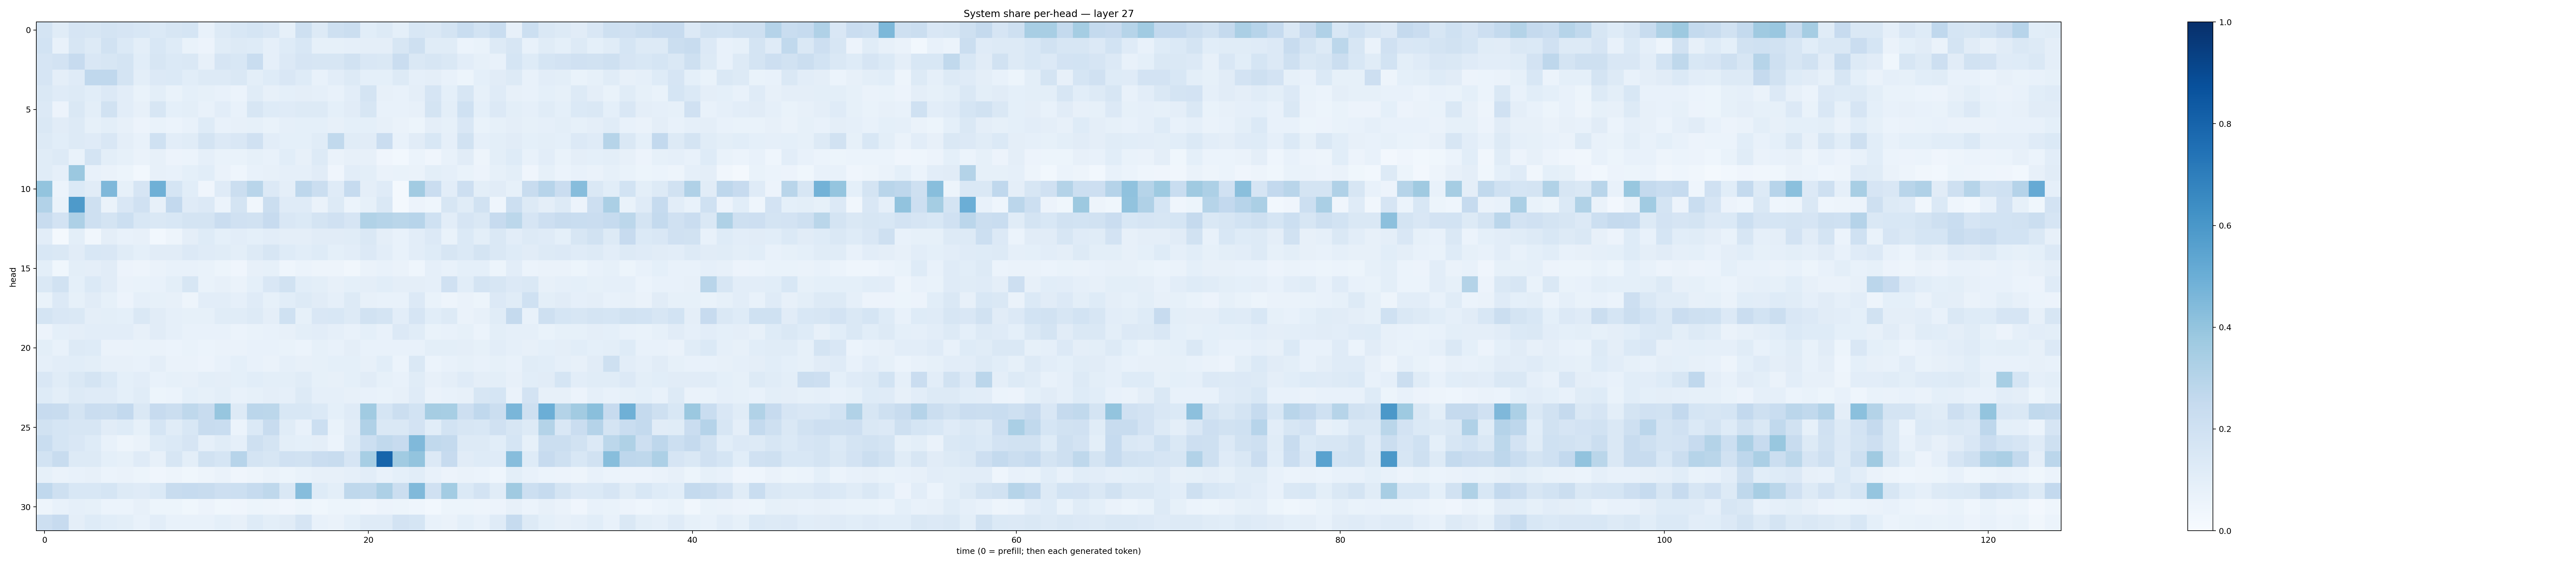

Values plotted in this chart, from the file beside it:
0.17594974, 0.11475985, 0.16770864, 0.16126369, 0.17964135, 0.16495302, 0.15516758, 0.14008082, 0.16328721, 0.16930237, 0.07431398, 0.13029964, 0.15594622, 0.16934524, 0.14849845, 0.085189566, 0.20873353, 0.12930474, 0.20314527, 0.22505088, 0.107239, 0.12688142, 0.0927482, 0.15476549
0.1863, 0.07119, 0.1626, 0.1328, 0.1881, 0.1398, 0.09838, 0.154, 0.125, 0.0693, 0.05503, 0.1162, 0.1254, 0.1234, 0.08669, 0.1241, 0.1536, 0.08301, 0.08214, 0.08879, 0.09759, 0.09456, 0.1592, 0.2086
0.1671, 0.1812, 0.2439, 0.1493, 0.1622, 0.1779, 0.1065, 0.1628, 0.1377, 0.1473, 0.07908, 0.1655, 0.1528, 0.2306, 0.08889, 0.1361, 0.1671, 0.1567, 0.1567, 0.1916, 0.1499, 0.1445, 0.2268, 0.1484
0.1656, 0.09417, 0.1206, 0.2684, 0.2659, 0.1748, 0.101, 0.133, 0.1377, 0.1088, 0.1285, 0.132, 0.1452, 0.1002, 0.1234, 0.1494, 0.1219, 0.07404, 0.102, 0.1301, 0.09197, 0.09364, 0.1322, 0.08758
0.1453, 0.1176, 0.1293, 0.1085, 0.1334, 0.1023, 0.07026, 0.1003, 0.06847, 0.08991, 0.08552, 0.07247, 0.05918, 0.1144, 0.07947, 0.09217, 0.09388, 0.08864, 0.07772, 0.1027, 0.1771, 0.0811, 0.07438, 0.09716
0.1349, 0.05483, 0.1455, 0.1004, 0.1942, 0.1029, 0.08081, 0.1573, 0.09267, 0.1002, 0.07234, 0.103, 0.07572, 0.1599, 0.1248, 0.1197, 0.1291, 0.1256, 0.09191, 0.1124, 0.1583, 0.07789, 0.0773, 0.08014
0.1425, 0.1121, 0.1295, 0.08334, 0.09922, 0.07964, 0.05586, 0.06935, 0.06225, 0.07618, 0.1216, 0.07251, 0.08147, 0.08493, 0.06813, 0.0868, 0.09019, 0.09022, 0.07862, 0.09077, 0.0919, 0.07937, 0.06272, 0.05429
0.1299, 0.1061, 0.1314, 0.1204, 0.1517, 0.09457, 0.07655, 0.2023, 0.1042, 0.1169, 0.1729, 0.1334, 0.1491, 0.1958, 0.1029, 0.09184, 0.09265, 0.1168, 0.2619, 0.1172, 0.1102, 0.23, 0.07323, 0.1115
0.117, 0.1251, 0.06869, 0.1729, 0.09863, 0.08512, 0.06359, 0.08121, 0.0552, 0.06124, 0.08844, 0.06752, 0.07018, 0.08238, 0.07742, 0.1077, 0.07857, 0.1301, 0.06538, 0.07956, 0.08054, 0.03927, 0.02757, 0.06154
0.1167, 0.08869, 0.3821, 0.07648, 0.06519, 0.05224, 0.02827, 0.079, 0.07396, 0.091, 0.1085, 0.0653, 0.04572, 0.0705, 0.08126, 0.08853, 0.08772, 0.1102, 0.04057, 0.1031, 0.09937, 0.06252, 0.06889, 0.06586
0.3992, 0.05993, 0.1404, 0.1121, 0.4499, 0.08469, 0.1677, 0.4911, 0.1707, 0.1078, 0.04162, 0.1193, 0.2188, 0.2921, 0.1361, 0.0956, 0.2756, 0.222, 0.1207, 0.2491, 0.09744, 0.119, 0.02341, 0.3615
0.3105, 0.06923, 0.5874, 0.2051, 0.06375, 0.1504, 0.1989, 0.07896, 0.2608, 0.1203, 0.1362, 0.06002, 0.1792, 0.03377, 0.2261, 0.1204, 0.118, 0.06476, 0.1287, 0.05943, 0.08428, 0.1457, 0.02105, 0.05743
0.2392, 0.1836, 0.3245, 0.2095, 0.1755, 0.2175, 0.1552, 0.1455, 0.1557, 0.1749, 0.1793, 0.2296, 0.1955, 0.1908, 0.2431, 0.1494, 0.14, 0.1787, 0.1972, 0.1656, 0.3131, 0.2976, 0.2885, 0.2965
0.102, 0.02077, 0.0982, 0.03443, 0.09644, 0.0742, 0.0802, 0.03058, 0.04788, 0.09662, 0.1218, 0.09285, 0.1044, 0.09159, 0.1028, 0.09489, 0.09511, 0.1122, 0.1108, 0.1142, 0.1448, 0.09389, 0.07175, 0.1033
0.1537, 0.1441, 0.1105, 0.1551, 0.1502, 0.1151, 0.09124, 0.1119, 0.1112, 0.1364, 0.1186, 0.1166, 0.1001, 0.1305, 0.1565, 0.1229, 0.1083, 0.1228, 0.09021, 0.1044, 0.1365, 0.1024, 0.07675, 0.1042
0.09841, 0.03877, 0.1006, 0.09441, 0.1124, 0.05499, 0.04846, 0.06632, 0.07438, 0.07291, 0.06944, 0.05198, 0.04203, 0.08176, 0.08205, 0.04332, 0.06199, 0.04714, 0.04943, 0.03502, 0.06421, 0.07114, 0.06572, 0.04642
0.1409, 0.1906, 0.09374, 0.1393, 0.1117, 0.06629, 0.06972, 0.07459, 0.09775, 0.1636, 0.06818, 0.07831, 0.06631, 0.09268, 0.1488, 0.1883, 0.1056, 0.09821, 0.07984, 0.09123, 0.0957, 0.1084, 0.09578, 0.09717
0.06956, 0.1329, 0.08309, 0.11, 0.08524, 0.05826, 0.08661, 0.08441, 0.08028, 0.04788, 0.1043, 0.102, 0.08654, 0.1205, 0.08511, 0.1078, 0.1321, 0.1128, 0.0894, 0.1316, 0.07884, 0.07057, 0.07356, 0.1331
0.1774, 0.1515, 0.1443, 0.09514, 0.09871, 0.0932, 0.1417, 0.1119, 0.08842, 0.08419, 0.08426, 0.115, 0.117, 0.1302, 0.09745, 0.2016, 0.08518, 0.1519, 0.1531, 0.1286, 0.1934, 0.1756, 0.1045, 0.1665
0.05823, 0.0905, 0.0946, 0.102, 0.1047, 0.1048, 0.08174, 0.1122, 0.08725, 0.07174, 0.07388, 0.072, 0.06095, 0.06713, 0.07714, 0.08174, 0.1001, 0.1043, 0.08968, 0.0768, 0.09157, 0.07341, 0.1358, 0.1162
0.09873, 0.07801, 0.1304, 0.1229, 0.06613, 0.06388, 0.06643, 0.06432, 0.06236, 0.06854, 0.0603, 0.06264, 0.06497, 0.07729, 0.07766, 0.06752, 0.05971, 0.08241, 0.0726, 0.09427, 0.07342, 0.07362, 0.07321, 0.07074
0.08685, 0.1032, 0.1074, 0.09995, 0.08097, 0.08131, 0.07645, 0.0955, 0.06286, 0.06488, 0.05703, 0.07453, 0.09121, 0.07109, 0.06483, 0.08895, 0.07946, 0.08263, 0.09022, 0.09372, 0.07995, 0.1074, 0.05929, 0.1425
0.1523, 0.117, 0.142, 0.1787, 0.1371, 0.09374, 0.1052, 0.07678, 0.08579, 0.08145, 0.1011, 0.09449, 0.09267, 0.1078, 0.09997, 0.09892, 0.115, 0.08553, 0.0791, 0.09145, 0.1097, 0.08376, 0.07758, 0.1165
0.1236, 0.09936, 0.126, 0.1209, 0.1191, 0.09072, 0.1163, 0.05252, 0.05978, 0.09184, 0.08427, 0.09829, 0.07299, 0.08445, 0.09432, 0.08956, 0.1303, 0.08962, 0.08963, 0.07928, 0.07598, 0.06707, 0.0783, 0.1178
0.2455, 0.2365, 0.1731, 0.2268, 0.2209, 0.2593, 0.1442, 0.2437, 0.2217, 0.2705, 0.2365, 0.3922, 0.1263, 0.2842, 0.2797, 0.1541, 0.156, 0.1387, 0.09113, 0.1203, 0.3643, 0.1695, 0.2213, 0.1839
0.1879, 0.1689, 0.1568, 0.1587, 0.1122, 0.1218, 0.08504, 0.1684, 0.1159, 0.1557, 0.2347, 0.2306, 0.06082, 0.1378, 0.24, 0.1155, 0.07391, 0.2159, 0.06925, 0.1125, 0.3192, 0.1414, 0.1469, 0.1808
0.2334, 0.1688, 0.1511, 0.1235, 0.07773, 0.0498, 0.06484, 0.1212, 0.1406, 0.1649, 0.08619, 0.1154, 0.08711, 0.2033, 0.1766, 0.1012, 0.09026, 0.09586, 0.05958, 0.1292, 0.2181, 0.2641, 0.246, 0.4482
0.1838, 0.2358, 0.1256, 0.1288, 0.09253, 0.0857, 0.12, 0.08171, 0.1589, 0.09823, 0.1881, 0.1695, 0.2968, 0.1775, 0.1627, 0.1971, 0.1935, 0.2267, 0.2372, 0.1674, 0.3467, 0.7956, 0.3653, 0.4013
0.08307, 0.06428, 0.07347, 0.07947, 0.05894, 0.06265, 0.05323, 0.04028, 0.0477, 0.03865, 0.04792, 0.06345, 0.0414, 0.04739, 0.06268, 0.05319, 0.06915, 0.0818, 0.08065, 0.08833, 0.1021, 0.07671, 0.09138, 0.1062
0.2663, 0.2045, 0.1536, 0.1531, 0.1704, 0.1297, 0.1196, 0.137, 0.2421, 0.2476, 0.2353, 0.2127, 0.2181, 0.249, 0.2722, 0.1439, 0.4316, 0.1221, 0.1013, 0.2729, 0.2649, 0.3263, 0.2217, 0.4475
0.0478, 0.07284, 0.08908, 0.08205, 0.06168, 0.06005, 0.08046, 0.0515, 0.05229, 0.03727, 0.05508, 0.03558, 0.0413, 0.05097, 0.04707, 0.04246, 0.05103, 0.03731, 0.0522, 0.05081, 0.03909, 0.05673, 0.05426, 0.04687
0.2113, 0.244, 0.09553, 0.1216, 0.1072, 0.09788, 0.07386, 0.1024, 0.07423, 0.07474, 0.0763, 0.09212, 0.07855, 0.1215, 0.09985, 0.1111, 0.1655, 0.07331, 0.06345, 0.09146, 0.1183, 0.1203, 0.1805, 0.17
